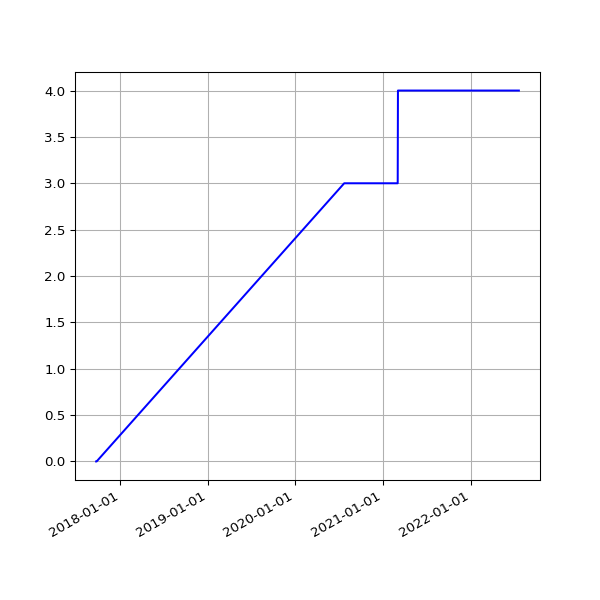

The data file committed next to this chart (first rows):
date, value
2017-09-23 06:09:58 +0100, 0
2017-09-24 06:05:40 +0100, 0
2017-09-25 06:04:02 +0100, 0
2020-07-23 08:43:25 +0000, 3
2020-07-23 19:27:51 +0100, 3
2020-07-24 08:46:40 +0000, 3
2020-07-24 19:25:43 +0100, 3
2020-07-25 08:44:46 +0000, 3
2020-07-25 19:21:55 +0100, 3
2020-07-26 08:47:48 +0000, 3
2020-07-26 19:18:27 +0100, 3
2020-07-27 08:51:30 +0000, 3
2020-07-27 19:35:13 +0100, 3
2020-07-28 08:57:02 +0000, 3
2020-07-28 20:35:34 +0100, 3
2020-07-29 08:41:02 +0000, 3
2020-07-29 19:25:42 +0100, 3
2020-07-30 08:43:50 +0000, 3
2020-07-30 19:28:48 +0100, 3
2020-07-31 08:39:58 +0000, 3
2020-07-31 19:25:30 +0100, 3
2020-08-01 08:40:27 +0000, 3
2020-08-02 08:46:07 +0000, 3
2020-08-02 19:30:26 +0100, 3
2020-08-03 08:52:22 +0000, 3
2020-08-03 19:31:35 +0100, 3
2020-08-04 08:49:25 +0000, 3
2020-08-04 19:26:21 +0100, 3
2020-08-05 08:41:12 +0000, 3
2020-08-05 19:24:13 +0100, 3
2020-08-06 08:41:42 +0000, 3
2020-08-06 19:24:27 +0100, 3
2020-08-07 08:55:08 +0000, 3
2020-08-07 19:26:28 +0100, 3
2020-08-08 08:39:35 +0000, 3
2020-08-08 19:23:40 +0100, 3
2020-08-09 08:39:29 +0000, 3
2020-08-09 19:22:58 +0100, 3
2020-08-10 08:49:26 +0000, 3
2020-08-10 19:22:43 +0100, 3
2020-08-11 08:44:56 +0000, 3
2020-08-11 19:26:14 +0100, 3
2020-08-12 08:46:31 +0000, 3
2020-08-12 19:31:23 +0100, 3
2020-08-13 08:40:28 +0000, 3
2020-08-13 19:29:57 +0100, 3
2020-08-14 08:47:32 +0000, 3
2020-08-14 19:47:20 +0100, 3
2020-08-15 09:01:18 +0000, 3
2020-08-15 19:35:11 +0100, 3
2020-08-16 08:38:17 +0000, 3
2020-08-16 19:23:27 +0100, 3
2020-08-17 08:42:13 +0000, 3
2020-08-17 19:50:53 +0100, 3
2020-08-18 08:56:59 +0000, 3
2020-08-18 19:21:06 +0100, 3
2020-08-19 08:46:53 +0000, 3
2020-08-19 19:22:36 +0100, 3
2020-08-20 08:42:50 +0000, 3
2020-08-20 19:25:06 +0100, 3
... 924 more rows
